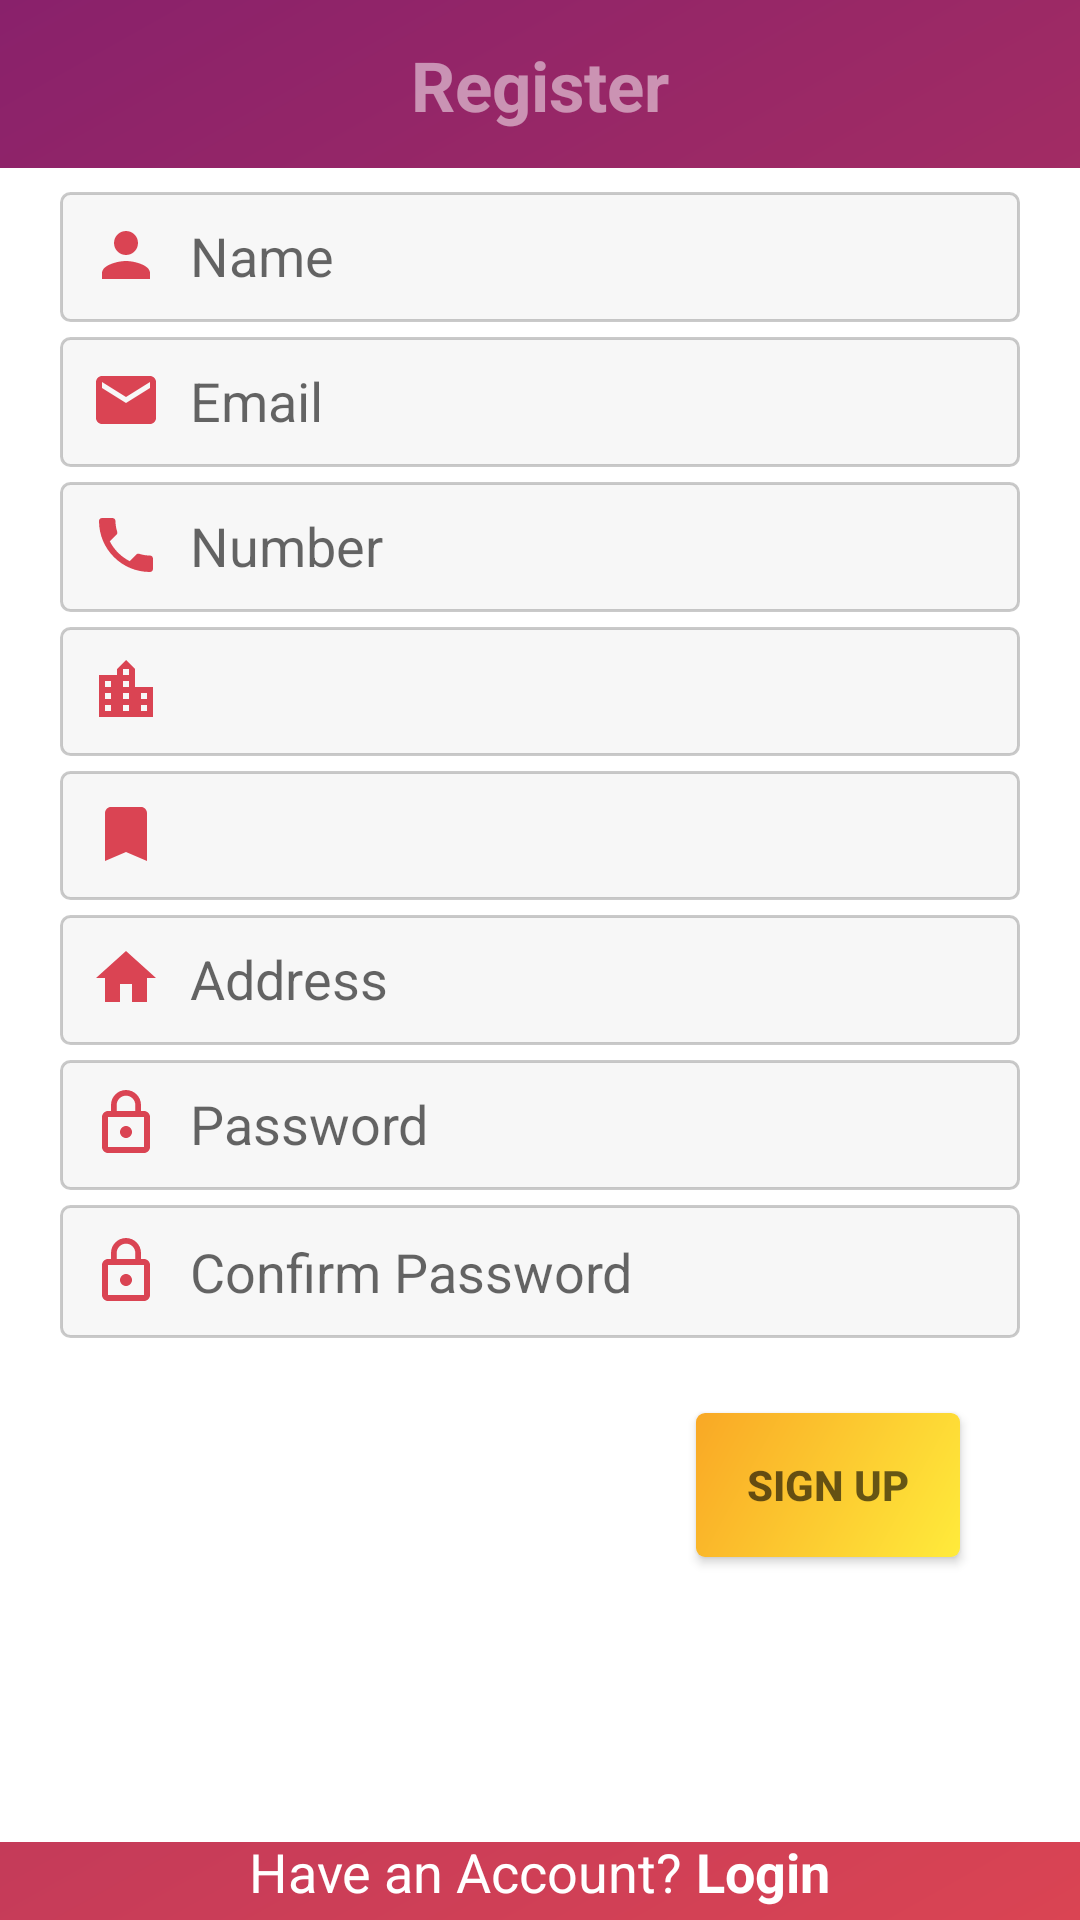

Reconstruct the res/layout file that produces this screen, plus the resources it refers to.
<!-- AndroidManifest.xml: application theme MyTheme -->
<!-- res/layout/activity_register.xml -->
<?xml version="1.0" encoding="utf-8"?>
<RelativeLayout xmlns:android="http://schemas.android.com/apk/res/android"
    xmlns:tools="http://schemas.android.com/tools"
    android:layout_width="match_parent"
    android:layout_height="match_parent"
    android:background="@drawable/background"
    android:orientation="vertical"
    android:theme="@style/MyTheme"
    tools:context="app.infiniverse.grocery.RegisterActivity"
    tools:layout_editor_absoluteY="25dp">

    <TextView
        android:id="@+id/textView2"
        android:layout_width="match_parent"
        android:layout_height="wrap_content"
        android:layout_gravity="center"
        android:gravity="center|top"
        android:paddingTop="13sp"
        android:text="Register"
        android:textColor="@color/partial_transparent"
        android:textSize="23sp"
        android:textStyle="bold" />

    <LinearLayout
        android:layout_width="match_parent"
        android:layout_height="match_parent"
        android:orientation="vertical">


        <ScrollView
            android:layout_width="match_parent"
            android:layout_height="match_parent"
            android:layout_marginBottom="26dp"
            android:layout_marginTop="56dp"
            android:background="@color/white"
            android:orientation="vertical"
            android:paddingBottom="10dp">

            <LinearLayout
                android:id="@+id/linearLayout2"
                android:layout_width="match_parent"
                android:layout_height="wrap_content"
                android:orientation="vertical"
                android:paddingEnd="20dp"
                android:paddingStart="20dp"
                android:paddingTop="8dp">


                <EditText
                    android:id="@+id/name"
                    android:layout_width="match_parent"
                    android:layout_height="wrap_content"
                    android:layout_marginBottom="5dp"
                    android:background="@drawable/box"
                    android:drawablePadding="5sp"
                    android:drawableStart="@drawable/ic_person_black"
                    android:hint=" Name"
                    android:imeOptions="actionUnspecified"
                    android:inputType="textPersonName"
                    android:maxLines="1"
                    android:paddingBottom="10dp"
                    android:paddingEnd="10dp"
                    android:paddingStart="10dp"
                    android:paddingTop="9dp"
                    android:singleLine="true"
                    android:textColor="@color/blue_grey" />

                <EditText
                    android:id="@+id/email"
                    android:layout_width="match_parent"
                    android:layout_height="wrap_content"
                    android:layout_marginBottom="5dp"
                    android:background="@drawable/box"
                    android:drawablePadding="5sp"
                    android:drawableStart="@drawable/ic_email_black"
                    android:hint=" Email"
                    android:imeOptions="actionUnspecified"
                    android:inputType="textEmailAddress"
                    android:maxLines="1"
                    android:paddingBottom="10dp"
                    android:paddingEnd="10dp"
                    android:paddingStart="10dp"
                    android:paddingTop="9dp"
                    android:singleLine="true"
                    android:textColor="@color/blue_grey" />

                <EditText
                    android:id="@+id/mobile"
                    android:layout_width="match_parent"
                    android:layout_height="wrap_content"
                    android:layout_marginBottom="5dp"
                    android:background="@drawable/box"
                    android:drawablePadding="5sp"
                    android:drawableStart="@drawable/ic_call_black"
                    android:hint=" Number"
                    android:imeOptions="actionUnspecified"
                    android:inputType="number"
                    android:maxLines="1"
                    android:paddingBottom="10dp"
                    android:paddingEnd="10dp"
                    android:paddingStart="10dp"
                    android:paddingTop="9dp"
                    android:singleLine="true"
                    android:textColor="@color/blue_grey" />


                <RelativeLayout
                    android:layout_width="match_parent"
                    android:layout_height="match_parent"
                    android:layout_marginBottom="5dp"
                    android:background="@drawable/box"
                    android:paddingBottom="10dp"
                    android:paddingEnd="10dp"
                    android:paddingStart="10dp"
                    android:paddingTop="9dp">

                    <ImageView
                        android:id="@+id/i1"
                        android:layout_width="wrap_content"
                        android:layout_height="wrap_content"
                        android:src="@drawable/ic_location_city_black" />

                    <Spinner
                        android:id="@+id/city"
                        android:layout_width="match_parent"
                        android:layout_height="match_parent"
                        android:layout_toEndOf="@id/i1"
                        android:background="#00000000" />
                </RelativeLayout>


                <RelativeLayout
                    android:layout_width="match_parent"
                    android:layout_height="match_parent"
                    android:layout_marginBottom="5dp"
                    android:background="@drawable/box"
                    android:paddingBottom="10dp"
                    android:paddingEnd="10dp"
                    android:paddingStart="10dp"
                    android:paddingTop="9dp">

                    <ImageView
                        android:id="@+id/i2"
                        android:layout_width="wrap_content"
                        android:layout_height="wrap_content"
                        android:src="@drawable/ic_bookmark_black" />

                    <Spinner
                        android:id="@+id/locality"
                        android:layout_width="match_parent"
                        android:layout_height="match_parent"
                        android:layout_toEndOf="@+id/i2"
                        android:background="#00000000" />
                </RelativeLayout>

                <EditText
                    android:id="@+id/address"
                    android:layout_width="match_parent"
                    android:layout_height="wrap_content"
                    android:layout_marginBottom="5dp"
                    android:background="@drawable/box"
                    android:drawablePadding="5sp"
                    android:drawableStart="@drawable/ic_home_black"
                    android:hint=" Address"
                    android:imeOptions="actionUnspecified"
                    android:maxLines="1"
                    android:paddingBottom="10dp"
                    android:paddingEnd="10dp"
                    android:paddingStart="10dp"
                    android:paddingTop="9dp"
                    android:singleLine="true"
                    android:textColor="@color/blue_grey" />

                <EditText
                    android:id="@+id/password"
                    android:layout_width="match_parent"
                    android:layout_height="wrap_content"
                    android:layout_marginBottom="5dp"
                    android:background="@drawable/box"
                    android:drawablePadding="5sp"
                    android:drawableStart="@drawable/ic_lock_outline_black"
                    android:hint=" Password"
                    android:imeOptions="actionUnspecified"
                    android:inputType="textPassword"
                    android:maxLines="1"
                    android:paddingBottom="10dp"
                    android:paddingEnd="10dp"
                    android:paddingStart="10dp"
                    android:paddingTop="9dp"
                    android:singleLine="true"
                    android:textColor="@color/blue_grey" />

                <EditText
                    android:id="@+id/cpassword"
                    android:layout_width="match_parent"
                    android:layout_height="wrap_content"
                    android:layout_marginBottom="5dp"
                    android:background="@drawable/box"
                    android:drawablePadding="5sp"
                    android:drawableStart="@drawable/ic_lock_outline_black"
                    android:hint=" Confirm Password"
                    android:imeOptions="actionUnspecified"
                    android:inputType="textPassword"
                    android:maxLines="1"
                    android:paddingBottom="10dp"
                    android:paddingEnd="10dp"
                    android:paddingStart="10dp"
                    android:paddingTop="10dp"
                    android:singleLine="true"
                    android:textColor="@color/blue_grey" />


                <Button
                    android:id="@+id/register"
                    android:layout_width="wrap_content"
                    android:layout_height="wrap_content"
                    android:layout_gravity="end"
                    android:layout_margin="20sp"
                    android:background="@drawable/btn_background"
                    android:text="Sign Up"
                    android:textColor="@color/color_black_light"
                    android:textStyle="bold" />
            </LinearLayout>
        </ScrollView>

    </LinearLayout>

    <LinearLayout
        android:layout_width="match_parent"
        android:layout_height="match_parent"
        android:layout_gravity="bottom"
        android:gravity="bottom"
        android:orientation="vertical">

        <LinearLayout
            android:layout_width="match_parent"
            android:layout_height="wrap_content"
            android:gravity="bottom|center"
            android:orientation="horizontal"
            android:paddingBottom="4sp">


            <TextView
                android:layout_width="wrap_content"
                android:layout_height="match_parent"
                android:text="Have an Account? "
                android:textColor="@color/white"
                android:textSize="18sp" />

            <TextView
                android:id="@+id/loginnext"
                android:layout_width="wrap_content"
                android:layout_height="match_parent"
                android:clickable="true"
                android:focusable="true"
                android:text="Login"
                android:textColor="@color/white"
                android:textSize="18sp"
                android:textStyle="bold" />
        </LinearLayout>
    </LinearLayout>
</RelativeLayout>
<!-- resources referenced by this layout -->
<resources>
  <color name="blue_grey">#455A64</color>
  <color name="color_black_light">#99000000</color>
  <color name="partial_transparent">#80FFFFFF</color>
  <color name="white">#ffffff</color>
  <!-- drawable background (drawable) -->
  <?xml version="1.0" encoding="utf-8"?>
  <shape xmlns:android="http://schemas.android.com/apk/res/android"
      android:shape="rectangle">
      <gradient
          android:angle="1395"
          android:endColor="#DA4453"
          android:startColor="#89216B"
          android:type="linear" />
      <corners android:radius="0sp" />
  </shape>
  <!-- drawable box (drawable) -->
  <?xml version="1.0" encoding="utf-8"?>
  <shape xmlns:android="http://schemas.android.com/apk/res/android"
      android:shape="rectangle">
      <gradient
          android:angle="135"
          android:endColor="#08000000"
          android:startColor="#08000000"
          android:type="linear" />
      <corners android:radius="3sp" />
      <stroke
          android:width="1sp"
          android:color="#4f565656" />
  </shape>
  <!-- drawable btn_background (drawable) -->
  <?xml version="1.0" encoding="utf-8"?>
  <shape xmlns:android="http://schemas.android.com/apk/res/android"
      android:shape="rectangle">
      <gradient
          android:angle="135"
          android:endColor="#f9a825"
          android:startColor="#FFEB3B"
          android:type="linear" />
      <corners android:radius="3sp" />
  </shape>
  <!-- drawable ic_bookmark_black (drawable) -->
  <vector xmlns:android="http://schemas.android.com/apk/res/android"
          android:width="24dp"
          android:height="24dp"
          android:viewportWidth="24.0"
          android:viewportHeight="24.0">
      <path
          android:fillColor="#DA4453"
          android:pathData="M17,3H7c-1.1,0 -1.99,0.9 -1.99,2L5,21l7,-3 7,3V5c0,-1.1 -0.9,-2 -2,-2z"/>
  </vector>
  <!-- drawable ic_email_black (drawable) -->
  <vector xmlns:android="http://schemas.android.com/apk/res/android"
          android:width="24dp"
          android:height="24dp"
          android:viewportWidth="24.0"
          android:viewportHeight="24.0">
      <path
          android:fillColor="#DA4453"
          android:pathData="M20,4L4,4c-1.1,0 -1.99,0.9 -1.99,2L2,18c0,1.1 0.9,2 2,2h16c1.1,0 2,-0.9 2,-2L22,6c0,-1.1 -0.9,-2 -2,-2zM20,8l-8,5 -8,-5L4,6l8,5 8,-5v2z"/>
  </vector>
  <!-- drawable ic_home_black (drawable) -->
  <vector xmlns:android="http://schemas.android.com/apk/res/android"
          android:width="24dp"
          android:height="24dp"
          android:viewportWidth="24.0"
          android:viewportHeight="24.0">
      <path
          android:fillColor="#DA4453"
          android:pathData="M10,20v-6h4v6h5v-8h3L12,3 2,12h3v8z"/>
  </vector>
  <!-- drawable ic_person_black (drawable) -->
  <vector xmlns:android="http://schemas.android.com/apk/res/android"
          android:width="24dp"
          android:height="24dp"
          android:viewportWidth="24.0"
          android:viewportHeight="24.0">
      <path
          android:fillColor="#DA4453"
          android:pathData="M12,12c2.21,0 4,-1.79 4,-4s-1.79,-4 -4,-4 -4,1.79 -4,4 1.79,4 4,4zM12,14c-2.67,0 -8,1.34 -8,4v2h16v-2c0,-2.66 -5.33,-4 -8,-4z"/>
  </vector>
  <style name="MyTheme" parent="Base.MyTheme" />
  <style name="Base.MyTheme" parent="Theme.AppCompat.Light.NoActionBar">
          <item name="colorPrimary">@color/primary</item>
          <item name="colorPrimaryDark">@color/primary_dark</item>
          <item name="colorAccent">@color/accent_500</item>
          <item name="windowActionBar">false</item>
          <item name="windowActionBarOverlay">true</item>
          <item name="windowNoTitle">true</item>
          <item name="android:windowBackground">@color/bg_light</item>
      </style>
  <color name="primary">#9C27B0</color>
  <color name="primary_dark">#7B1FA2</color>
  <color name="accent_500">#DA4453</color>
  <color name="bg_light">#FAFAFA</color>
</resources>
